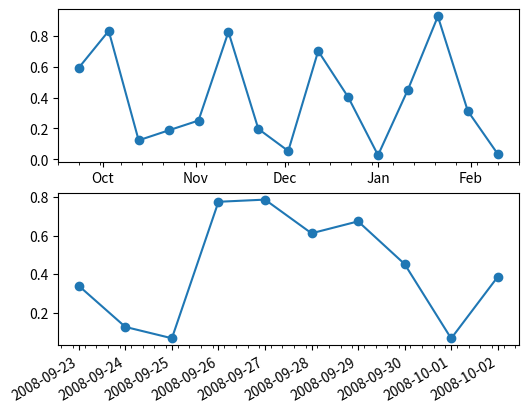

Here is the Python script that generated this plot:
import matplotlib as mpl
import matplotlib.pyplot as plt
import numpy as np
import datetime as dt

# MinuteLocator , HourLocator , DayLocator , WeekdayLocator , MonthLocator , YearLocator
# default: matplotlib.ticker.AutoDateLocator matplotlib.ticker.AutoDateFormatter

fig = plt.figure()
ax2 = fig.add_subplot(212)
date2_1 = dt.datetime(2008, 9, 23)
date2_2 = dt.datetime(2008, 10, 3)
delta2 = dt.timedelta(days=1)
dates2 = mpl.dates.drange(date2_1, date2_2, delta2)
y2 = np.random.rand(len(dates2))
ax2.plot_date(dates2, y2, linestyle='-')
dateFmt = mpl.dates.DateFormatter('%Y-%m-%d')
ax2.xaxis.set_major_formatter(dateFmt)
daysLoc = mpl.dates.DayLocator()
hoursLoc = mpl.dates.HourLocator(interval=6)
ax2.xaxis.set_major_locator(daysLoc)
ax2.xaxis.set_minor_locator(hoursLoc)
# rotates the labels
fig.autofmt_xdate(bottom=0.18)
fig.subplots_adjust(left=0.18)

ax1 = fig.add_subplot(211)
date1_1 = dt.datetime(2008, 9, 23)
date1_2 = dt.datetime(2009, 2, 16)
delta1 = dt.timedelta(days=10)
dates1 = mpl.dates.drange(date1_1, date1_2, delta1)
y1 = np.random.rand(len(dates1))
ax1.plot_date(dates1, y1, linestyle='-')
monthsLoc = mpl.dates.MonthLocator()
weeksLoc = mpl.dates.WeekdayLocator()
ax1.xaxis.set_major_locator(monthsLoc)
ax1.xaxis.set_minor_locator(weeksLoc)
monthsFmt = mpl.dates.DateFormatter('%b')
ax1.xaxis.set_major_formatter(monthsFmt)
plt.show()
